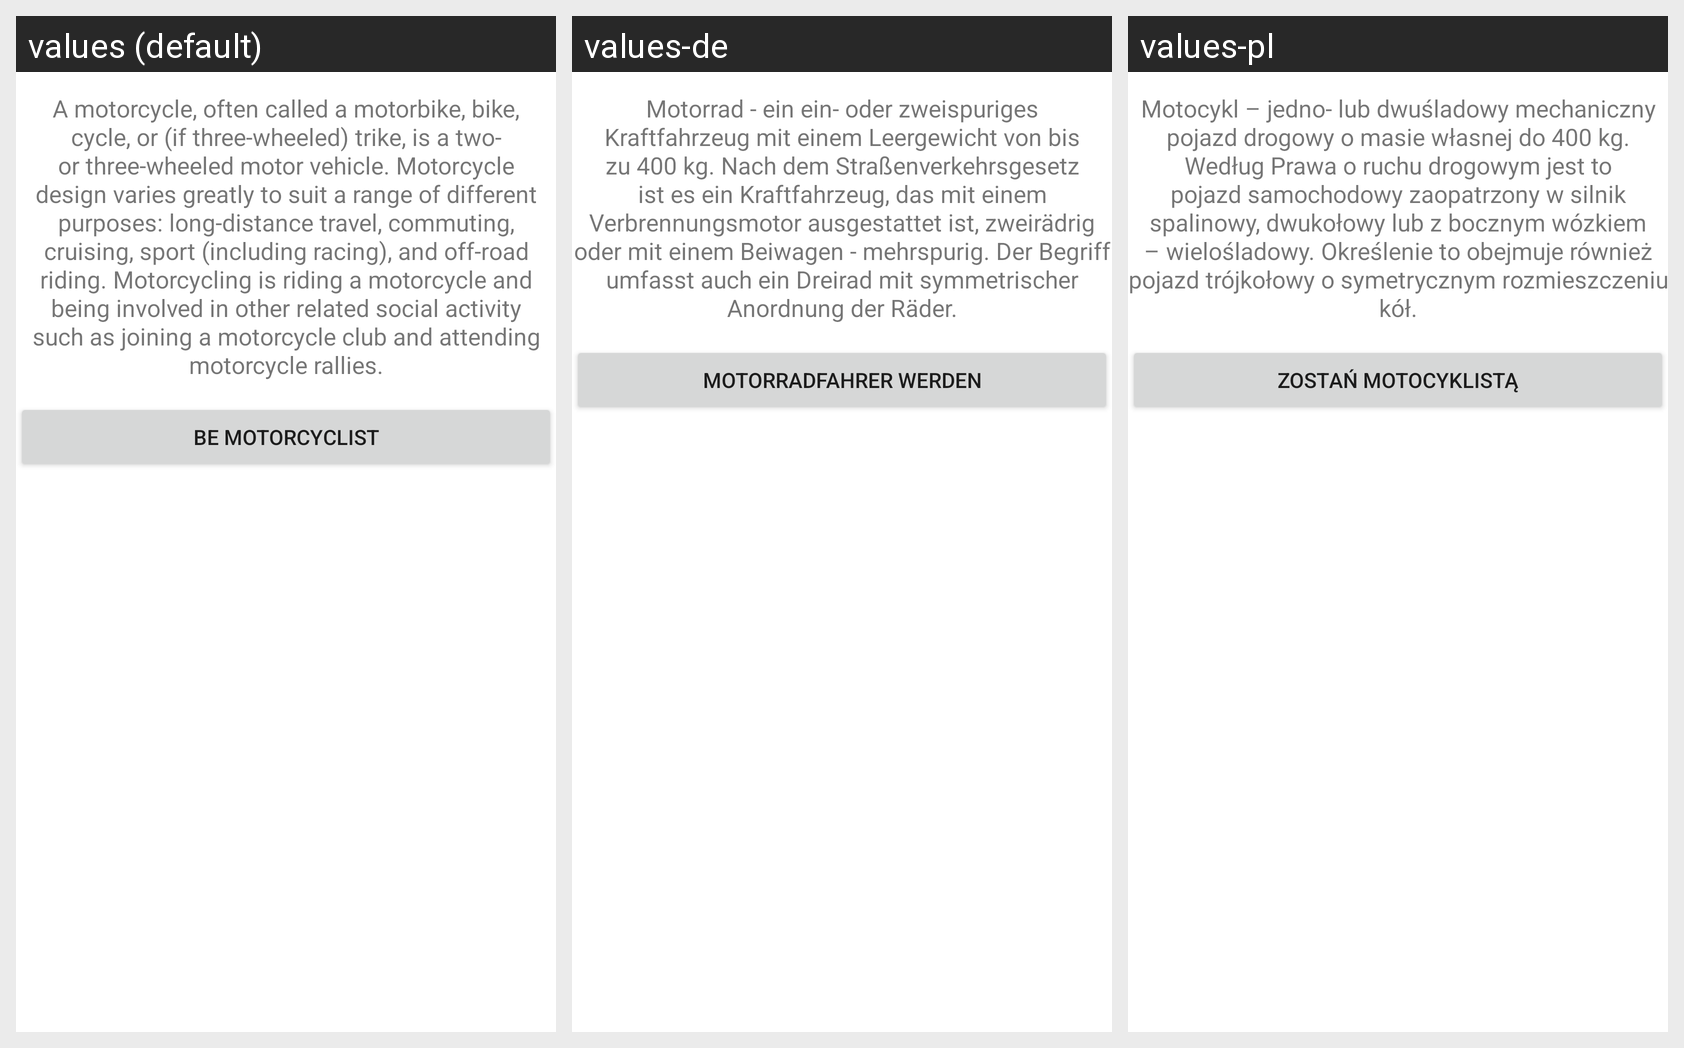

Translations of the strings shown on this Android screen, per locale in the grid:
Android screen res/layout/activity_history.xml rendered under 3 locales, left to right: values (default), values-de, values-pl. Device: Nexus 5 (rendered at 1080×1920; each locale shown at half size, 540×960, under a caption strip naming it); theme Theme.ProjektZaliczeniowyBartoszSzabat.
Strings drawn on this screen, with the default value and each locale's value (text and hints the layout hard-codes appear in the picture but are not listed):

HistoryText
  values: A motorcycle, often called a motorbike, bike, cycle, or (if three-wheeled) trike, is a two- or three-wheeled motor vehicle. Motorcycle design varies greatly to suit a range of different purposes: long-distance travel, commuting, cruising, sport (including racing), and off-road riding. Motorcycling is riding a motorcycle and being involved in other related social activity such as joining a …[clipped]
  values-de: Motorrad - ein ein- oder zweispuriges Kraftfahrzeug mit einem Leergewicht von bis zu 400 kg. Nach dem Straßenverkehrsgesetz ist es ein Kraftfahrzeug, das mit einem Verbrennungsmotor ausgestattet ist, zweirädrig oder mit einem Beiwagen - mehrspurig. Der Begriff umfasst auch ein Dreirad mit symmetrischer Anordnung der Räder.
  values-pl: Motocykl – jedno- lub dwuśladowy mechaniczny pojazd drogowy o masie własnej do 400 kg. Według Prawa o ruchu drogowym jest to pojazd samochodowy zaopatrzony w silnik spalinowy, dwukołowy lub z bocznym wózkiem – wielośladowy. Określenie to obejmuje również pojazd trójkołowy o symetrycznym rozmieszczeniu kół.

btnBeMotorcyclist
  values: Be motorcyclist
  values-de: Motorradfahrer werden
  values-pl: Zostań motocyklistą
